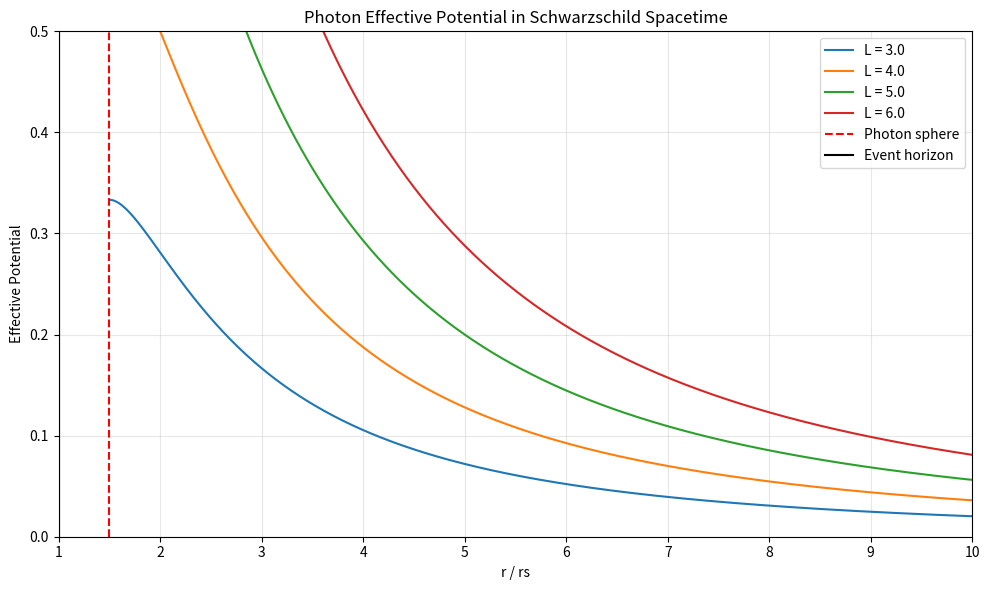
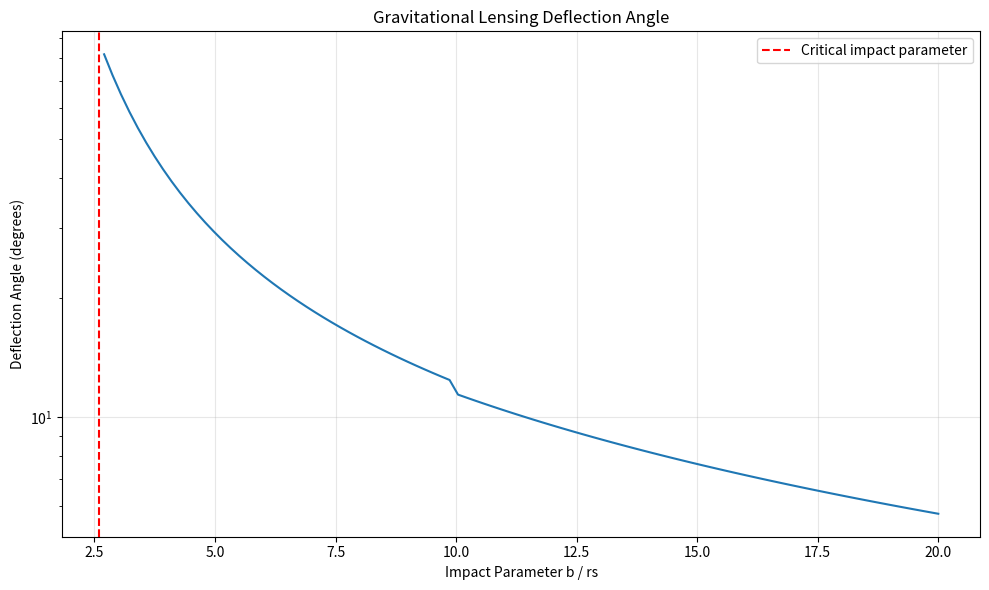

Python code for these plots, in order:
"""
Black Hole Mathematical Foundation
=================================

This module contains the fundamental mathematical equations governing black holes,
based on Einstein's General Relativity theory.

Key Equations Implemented:
1. Schwarzschild Metric - describes spacetime geometry around a non-rotating black hole
2. Geodesic Equations - describe the motion of particles and light in curved spacetime
3. Gravitational Lensing - how light paths bend around massive objects
4. Event Horizon - boundary beyond which nothing can escape
5. Photon Sphere - unstable circular orbit for photons
"""

import numpy as np
from typing import Tuple, List, Optional
import matplotlib.pyplot as plt
from scipy.integrate import solve_ivp

class BlackHolePhysics:
    """
    Implements the mathematical foundation for black hole physics
    """
    
    def __init__(self, mass: float = 1.0, spin: float = 0.0, units: str = "geometric"):
        """
        Initialize black hole parameters
        
        Args:
            mass: Black hole mass (in geometric units where G=c=1, or solar masses)
            spin: Dimensionless spin parameter (0 to 1, where 1 is maximally rotating)
            units: "geometric" (G=c=1) or "physical" (SI units)
        """
        self.mass = mass  # M
        self.spin = spin  # a = J/(Mc) in geometric units
        self.units = units
        
        # Physical constants in SI units
        self.G = 6.67430e-11  # m³/kg⋅s²
        self.c = 299792458    # m/s
        
        # Derived quantities
        if units == "geometric":
            self.rs = 2 * mass  # Schwarzschild radius in geometric units
            self.rg = mass      # Gravitational radius
        else:
            self.rs = 2 * self.G * mass / (self.c**2)  # Schwarzschild radius in meters
            self.rg = self.G * mass / (self.c**2)      # Gravitational radius in meters
    
    def schwarzschild_metric_coefficients(self, r: float, theta: float = np.pi/2) -> dict:
        """
        Schwarzschild metric coefficients in spherical coordinates (t, r, θ, φ)
        
        ds² = -(1-rs/r)dt² + (1-rs/r)⁻¹dr² + r²dθ² + r²sin²(θ)dφ²
        
        Args:
            r: Radial coordinate
            theta: Polar angle (default: equatorial plane)
            
        Returns:
            Dictionary of metric coefficients
        """
        if r <= self.rs:
            raise ValueError(f"Inside event horizon! r={r} <= rs={self.rs}")
        
        f = 1 - self.rs / r  # Metric function
        
        return {
            'g_tt': -f,                    # Time component
            'g_rr': 1 / f,                 # Radial component  
            'g_theta_theta': r**2,         # Polar component
            'g_phi_phi': r**2 * np.sin(theta)**2,  # Azimuthal component
            'f': f                         # Metric function for convenience
        }
    
    def geodesic_equations(self, state: np.ndarray, tau: float) -> np.ndarray:
        """
        Geodesic equations for particle motion in Schwarzschild spacetime
        
        State vector: [t, r, theta, phi, dt/dτ, dr/dτ, dθ/dτ, dφ/dτ]
        
        For null geodesics (photons): ds² = 0
        For timelike geodesics (massive particles): ds² = -1 (geometric units)
        
        Args:
            state: 8-component state vector [coordinates, 4-velocities]
            tau: Proper time parameter
            
        Returns:
            Derivative of state vector
        """
        # Ensure state is an array and handle edge cases
        if not hasattr(state, '__len__') or len(state) != 8:
            return np.zeros(8)  # Return zero derivatives if state is malformed
            
        t, r, theta, phi, dt_dtau, dr_dtau, dtheta_dtau, dphi_dtau = state
        
        # Avoid singularities
        if r <= self.rs * 1.01:
            r = self.rs * 1.01
        if theta <= 1e-6:
            theta = 1e-6
        if theta >= np.pi - 1e-6:
            theta = np.pi - 1e-6
            
        # Metric coefficients
        f = 1 - self.rs / r
        
        # Christoffel symbols (connection coefficients)
        # Only non-zero components for Schwarzschild metric
        
        # Time derivatives (coordinates)
        dt_dtau_new = dt_dtau
        dr_dtau_new = dr_dtau
        dtheta_dtau_new = dtheta_dtau
        dphi_dtau_new = dphi_dtau
        
        # 4-velocity derivatives (geodesic equation: d²x^μ/dτ² + Γ^μ_αβ (dx^α/dτ)(dx^β/dτ) = 0)
        
        # d²t/dτ² = -Γ^t_rr (dr/dτ)² - 2Γ^t_rt (dt/dτ)(dr/dτ)
        Gamma_t_rr = self.rs / (2 * r**2 * f)
        Gamma_t_rt = self.rs / (2 * r * (r - self.rs))
        
        d2t_dtau2 = -Gamma_t_rr * dr_dtau**2 - 2 * Gamma_t_rt * dt_dtau * dr_dtau
        
        # d²r/dτ² = -Γ^r_tt (dt/dτ)² - Γ^r_rr (dr/dτ)² - Γ^r_θθ (dθ/dτ)² - Γ^r_φφ (dφ/dτ)²
        Gamma_r_tt = self.rs * f / (2 * r**2)
        Gamma_r_rr = -self.rs / (2 * r * (r - self.rs))
        Gamma_r_theta_theta = -(r - self.rs)
        Gamma_r_phi_phi = -(r - self.rs) * np.sin(theta)**2
        
        d2r_dtau2 = (-Gamma_r_tt * dt_dtau**2 - Gamma_r_rr * dr_dtau**2 
                     - Gamma_r_theta_theta * dtheta_dtau**2 - Gamma_r_phi_phi * dphi_dtau**2)
        
        # d²θ/dτ² = -2Γ^θ_rθ (dr/dτ)(dθ/dτ) - Γ^θ_φφ (dφ/dτ)²
        Gamma_theta_r_theta = 1 / r
        Gamma_theta_phi_phi = -np.sin(theta) * np.cos(theta)
        
        d2theta_dtau2 = (-2 * Gamma_theta_r_theta * dr_dtau * dtheta_dtau 
                         - Gamma_theta_phi_phi * dphi_dtau**2)
        
        # d²φ/dτ² = -2Γ^φ_rφ (dr/dτ)(dφ/dτ) - 2Γ^φ_θφ (dθ/dτ)(dφ/dτ)
        Gamma_phi_r_phi = 1 / r
        Gamma_phi_theta_phi = np.cos(theta) / np.sin(theta)
        
        d2phi_dtau2 = (-2 * Gamma_phi_r_phi * dr_dtau * dphi_dtau 
                       - 2 * Gamma_phi_theta_phi * dtheta_dtau * dphi_dtau)
        
        return np.array([dt_dtau_new, dr_dtau_new, dtheta_dtau_new, dphi_dtau_new,
                        d2t_dtau2, d2r_dtau2, d2theta_dtau2, d2phi_dtau2])
    
    def photon_initial_conditions(self, r_start: float, theta_start: float, 
                                phi_start: float, impact_parameter: float) -> np.ndarray:
        """
        Set up initial conditions for photon geodesics
        
        For photons: ds² = 0 and we have conserved quantities:
        - Energy: E = (1 - rs/r) dt/dτ
        - Angular momentum: L = r²sin²(θ) dφ/dτ
        
        Args:
            r_start: Initial radial position
            theta_start: Initial polar angle  
            phi_start: Initial azimuthal angle
            impact_parameter: Impact parameter b = L/E
            
        Returns:
            Initial state vector for geodesic integration
        """
        if r_start <= self.rs:
            raise ValueError("Cannot start photon inside event horizon")
        
        # For photons coming from infinity with impact parameter b
        # E = 1 (normalized), L = b
        E = 1.0
        L = impact_parameter
        
        # Initial position
        t0, r0, theta0, phi0 = 0.0, r_start, theta_start, phi_start
        
        # From metric and conserved quantities
        f = 1 - self.rs / r0
        
        # dt/dτ = E / g_tt = E / (-f) = -E/f
        dt_dtau = E / f
        
        # dφ/dτ = L / g_φφ = L / (r²sin²θ)
        dphi_dtau = L / (r0**2 * np.sin(theta0)**2)
        
        # For radial motion: assume initially moving inward
        # From null condition: g_tt(dt/dτ)² + g_rr(dr/dτ)² + g_φφ(dφ/dτ)² = 0
        # Solving for dr/dτ
        dr_dtau_squared = (E**2 - f * L**2 / r0**2) / f
        
        if dr_dtau_squared < 0:
            # Photon cannot reach this radius
            raise ValueError(f"Invalid trajectory: cannot reach r={r0} with b={impact_parameter}")
        
        dr_dtau = -np.sqrt(dr_dtau_squared)  # Negative for inward motion
        
        # Assume motion in equatorial plane
        dtheta_dtau = 0.0
        
        return np.array([t0, r0, theta0, phi0, dt_dtau, dr_dtau, dtheta_dtau, dphi_dtau])
    
    def effective_potential_photon(self, r: np.ndarray, L: float) -> np.ndarray:
        """
        Effective potential for photon motion
        
        V_eff(r) = (1 - rs/r) * L²/r²
        
        Args:
            r: Radial coordinate array
            L: Angular momentum
            
        Returns:
            Effective potential array
        """
        f = 1 - self.rs / r
        return f * L**2 / r**2
    
    def photon_sphere_radius(self) -> float:
        """
        Radius of the photon sphere (unstable circular orbit for photons)
        
        For Schwarzschild: r_ph = 3rs/2 = 3M
        """
        return 1.5 * self.rs
    
    def critical_impact_parameter(self) -> float:
        """
        Critical impact parameter for photon capture
        
        Photons with b < b_crit will be captured by the black hole
        For Schwarzschild: b_crit = 3√3 * rs/2 ≈ 2.598 * rs
        """
        return 3 * np.sqrt(3) * self.rs / 2
    
    def deflection_angle(self, impact_parameter: float) -> float:
        """
        Calculate gravitational lensing deflection angle
        
        For weak field (r >> rs): δφ ≈ 4M/b
        For strong field: need numerical integration
        
        Args:
            impact_parameter: Impact parameter b
            
        Returns:
            Deflection angle in radians
        """
        if impact_parameter < self.critical_impact_parameter():
            return np.inf  # Photon is captured
        
        # Weak field approximation
        if impact_parameter > 10 * self.rs:
            return 4 * self.rg / impact_parameter
        
        # For strong field, need numerical integration (simplified here)
        b_crit = self.critical_impact_parameter()
        weak_deflection = 4 * self.rg / impact_parameter
        
        # Empirical correction for strong field
        correction_factor = 1 + (b_crit / impact_parameter)**2
        return weak_deflection * correction_factor


def demonstrate_equations():
    """
    Demonstrate the key mathematical concepts
    """
    print("Black Hole Mathematical Foundation Demo")
    print("=" * 40)
    
    # Create a solar mass black hole
    bh = BlackHolePhysics(mass=1.0, units="geometric")
    
    print(f"Black hole mass: {bh.mass} M☉")
    print(f"Schwarzschild radius: {bh.rs:.3f} (geometric units)")
    print(f"Photon sphere radius: {bh.photon_sphere_radius():.3f}")
    print(f"Critical impact parameter: {bh.critical_impact_parameter():.3f}")
    
    # Test metric coefficients
    r_test = 10.0  # 10 gravitational radii
    metric = bh.schwarzschild_metric_coefficients(r_test)
    print(f"\nMetric coefficients at r = {r_test}:")
    for key, value in metric.items():
        print(f"  {key}: {value:.6f}")
    
    # Plot effective potential
    r_range = np.linspace(1.5 * bh.rs, 20 * bh.rs, 1000)
    L_values = [3.0, 4.0, 5.0, 6.0]
    
    plt.figure(figsize=(10, 6))
    for L in L_values:
        V_eff = bh.effective_potential_photon(r_range, L)
        plt.plot(r_range / bh.rs, V_eff, label=f'L = {L}')
    
    plt.axvline(bh.photon_sphere_radius() / bh.rs, color='red', linestyle='--', 
                label='Photon sphere')
    plt.axvline(1.0, color='black', linestyle='-', label='Event horizon')
    
    plt.xlabel('r / rs')
    plt.ylabel('Effective Potential')
    plt.title('Photon Effective Potential in Schwarzschild Spacetime')
    plt.legend()
    plt.grid(True, alpha=0.3)
    plt.xlim(1, 10)
    plt.ylim(0, 0.5)
    
    plt.tight_layout()
    plt.savefig('effective_potential.png', dpi=300)
    print(f"\nEffective potential plot saved to effective_potential.png")
    
    # Deflection angles
    b_range = np.linspace(2.7 * bh.rs, 20 * bh.rs, 100)
    deflections = [bh.deflection_angle(b) for b in b_range]
    
    plt.figure(figsize=(10, 6))
    plt.plot(b_range / bh.rs, np.degrees(deflections))
    plt.axvline(bh.critical_impact_parameter() / bh.rs, color='red', linestyle='--',
                label='Critical impact parameter')
    
    plt.xlabel('Impact Parameter b / rs')
    plt.ylabel('Deflection Angle (degrees)')
    plt.title('Gravitational Lensing Deflection Angle')
    plt.legend()
    plt.grid(True, alpha=0.3)
    plt.yscale('log')
    
    plt.tight_layout()
    plt.savefig('deflection_angle.png', dpi=300)
    print(f"Deflection angle plot saved to deflection_angle.png")


if __name__ == "__main__":
    demonstrate_equations()